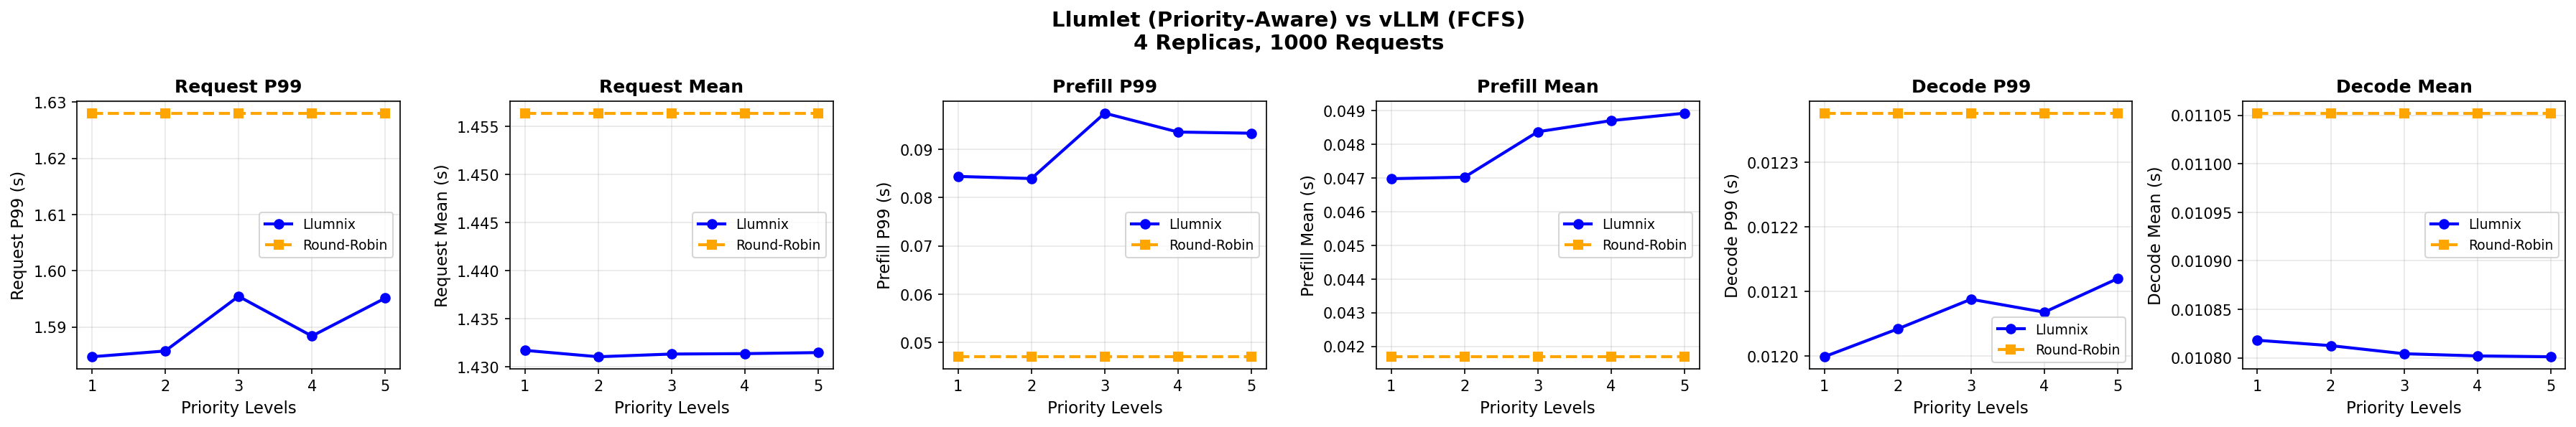

Values plotted in this chart, from the file beside it:
, request_p99, request_mean, prefill_p99, prefill_mean, decode_p99, decode_mean
llumlet@1p, 1.585, 1.432, 0.08437, 0.04698, 0.012, 0.01082
llumlet@2p, 1.586, 1.431, 0.08393, 0.04702, 0.01204, 0.01081
llumlet@3p, 1.595, 1.431, 0.09746, 0.04837, 0.01209, 0.0108
llumlet@4p, 1.588, 1.431, 0.09356, 0.0487, 0.01207, 0.0108
llumlet@5p, 1.595, 1.431, 0.09332, 0.04892, 0.01212, 0.0108
vllm@1p, 1.628, 1.456, 0.04704, 0.04169, 0.01238, 0.01105
vllm@2p, 1.628, 1.456, 0.04704, 0.04169, 0.01238, 0.01105
vllm@3p, 1.628, 1.456, 0.04704, 0.04169, 0.01238, 0.01105
vllm@4p, 1.628, 1.456, 0.04704, 0.04169, 0.01238, 0.01105
vllm@5p, 1.628, 1.456, 0.04704, 0.04169, 0.01238, 0.01105
